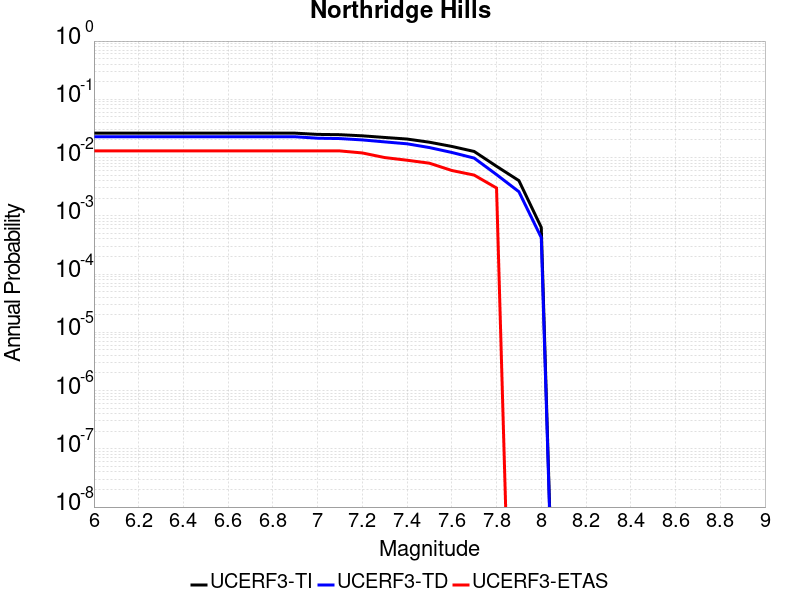

Source data for this figure (header and first rows):
Magnitude, UCERF3-TI Prob, UCERF3-TD Prob, UCERF3-ETAS Prob
6.0, 0.02624, 0.02276, 0.013
6.1, 0.02624, 0.02276, 0.013
6.2, 0.02624, 0.02276, 0.013
6.3, 0.02624, 0.02276, 0.013
6.4, 0.02624, 0.02276, 0.013
6.5, 0.02624, 0.02276, 0.013
6.6, 0.02624, 0.02276, 0.013
6.7, 0.02624, 0.02276, 0.013
6.8, 0.02624, 0.02276, 0.013
6.9, 0.02623, 0.02275, 0.013
7.0, 0.02499, 0.02149, 0.013
7.1, 0.02469, 0.02118, 0.013
7.2, 0.02361, 0.02009, 0.012
7.3, 0.02214, 0.01858, 0.01
7.4, 0.02079, 0.01723, 0.009
7.5, 0.01834, 0.01484, 0.008
7.6, 0.01553, 0.01223, 0.006
7.7, 0.01272, 0.009795, 0.005
7.8, 0.007083, 0.0051, 0.003
7.9, 0.004018, 0.002591, 0.0
8.0, 6.32085E-4, 4.2286117E-4, 0.0
